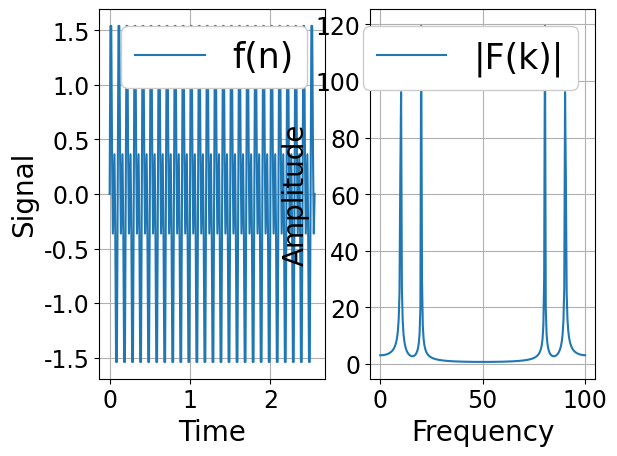

This chart was generated by the following Python code:
# -*- coding: utf-8 -*-
import numpy as np
import matplotlib.pyplot as plt


# データのパラメータ
N = 256            # サンプル数
dt = 0.01          # サンプリング間隔
f1, f2 = 10, 20    # 周波数
t = np.arange(0, N*dt, dt) # 時間軸
freq = np.linspace(0, 1.0/dt, N) # 周波数軸

# 信号を生成（周波数10の正弦波+周波数20の正弦波+ランダムノイズ）
f = np.sin(2*np.pi*f1*t) + np.sin(2*np.pi*f2*t)\
#+ 0.3 * np.random.randn(N)

# 高速フーリエ変換
F = np.fft.fft(f)

# 振幅スペクトルを計算
Amp = np.abs(F)

# グラフ表示
plt.figure()
plt.rcParams['font.family'] = 'Times New Roman'
plt.rcParams['font.size'] = 17
plt.subplot(121)
plt.plot(t, f, label='f(n)')
plt.xlabel("Time", fontsize=20)
plt.ylabel("Signal", fontsize=20)
plt.grid()
leg = plt.legend(loc=1, fontsize=25)
leg.get_frame().set_alpha(1)
plt.subplot(122)
plt.plot(freq, Amp, label='|F(k)|')
plt.xlabel('Frequency', fontsize=20)
plt.ylabel('Amplitude', fontsize=20)
plt.grid()
leg = plt.legend(loc=1, fontsize=25)
leg.get_frame().set_alpha(1)
plt.show()